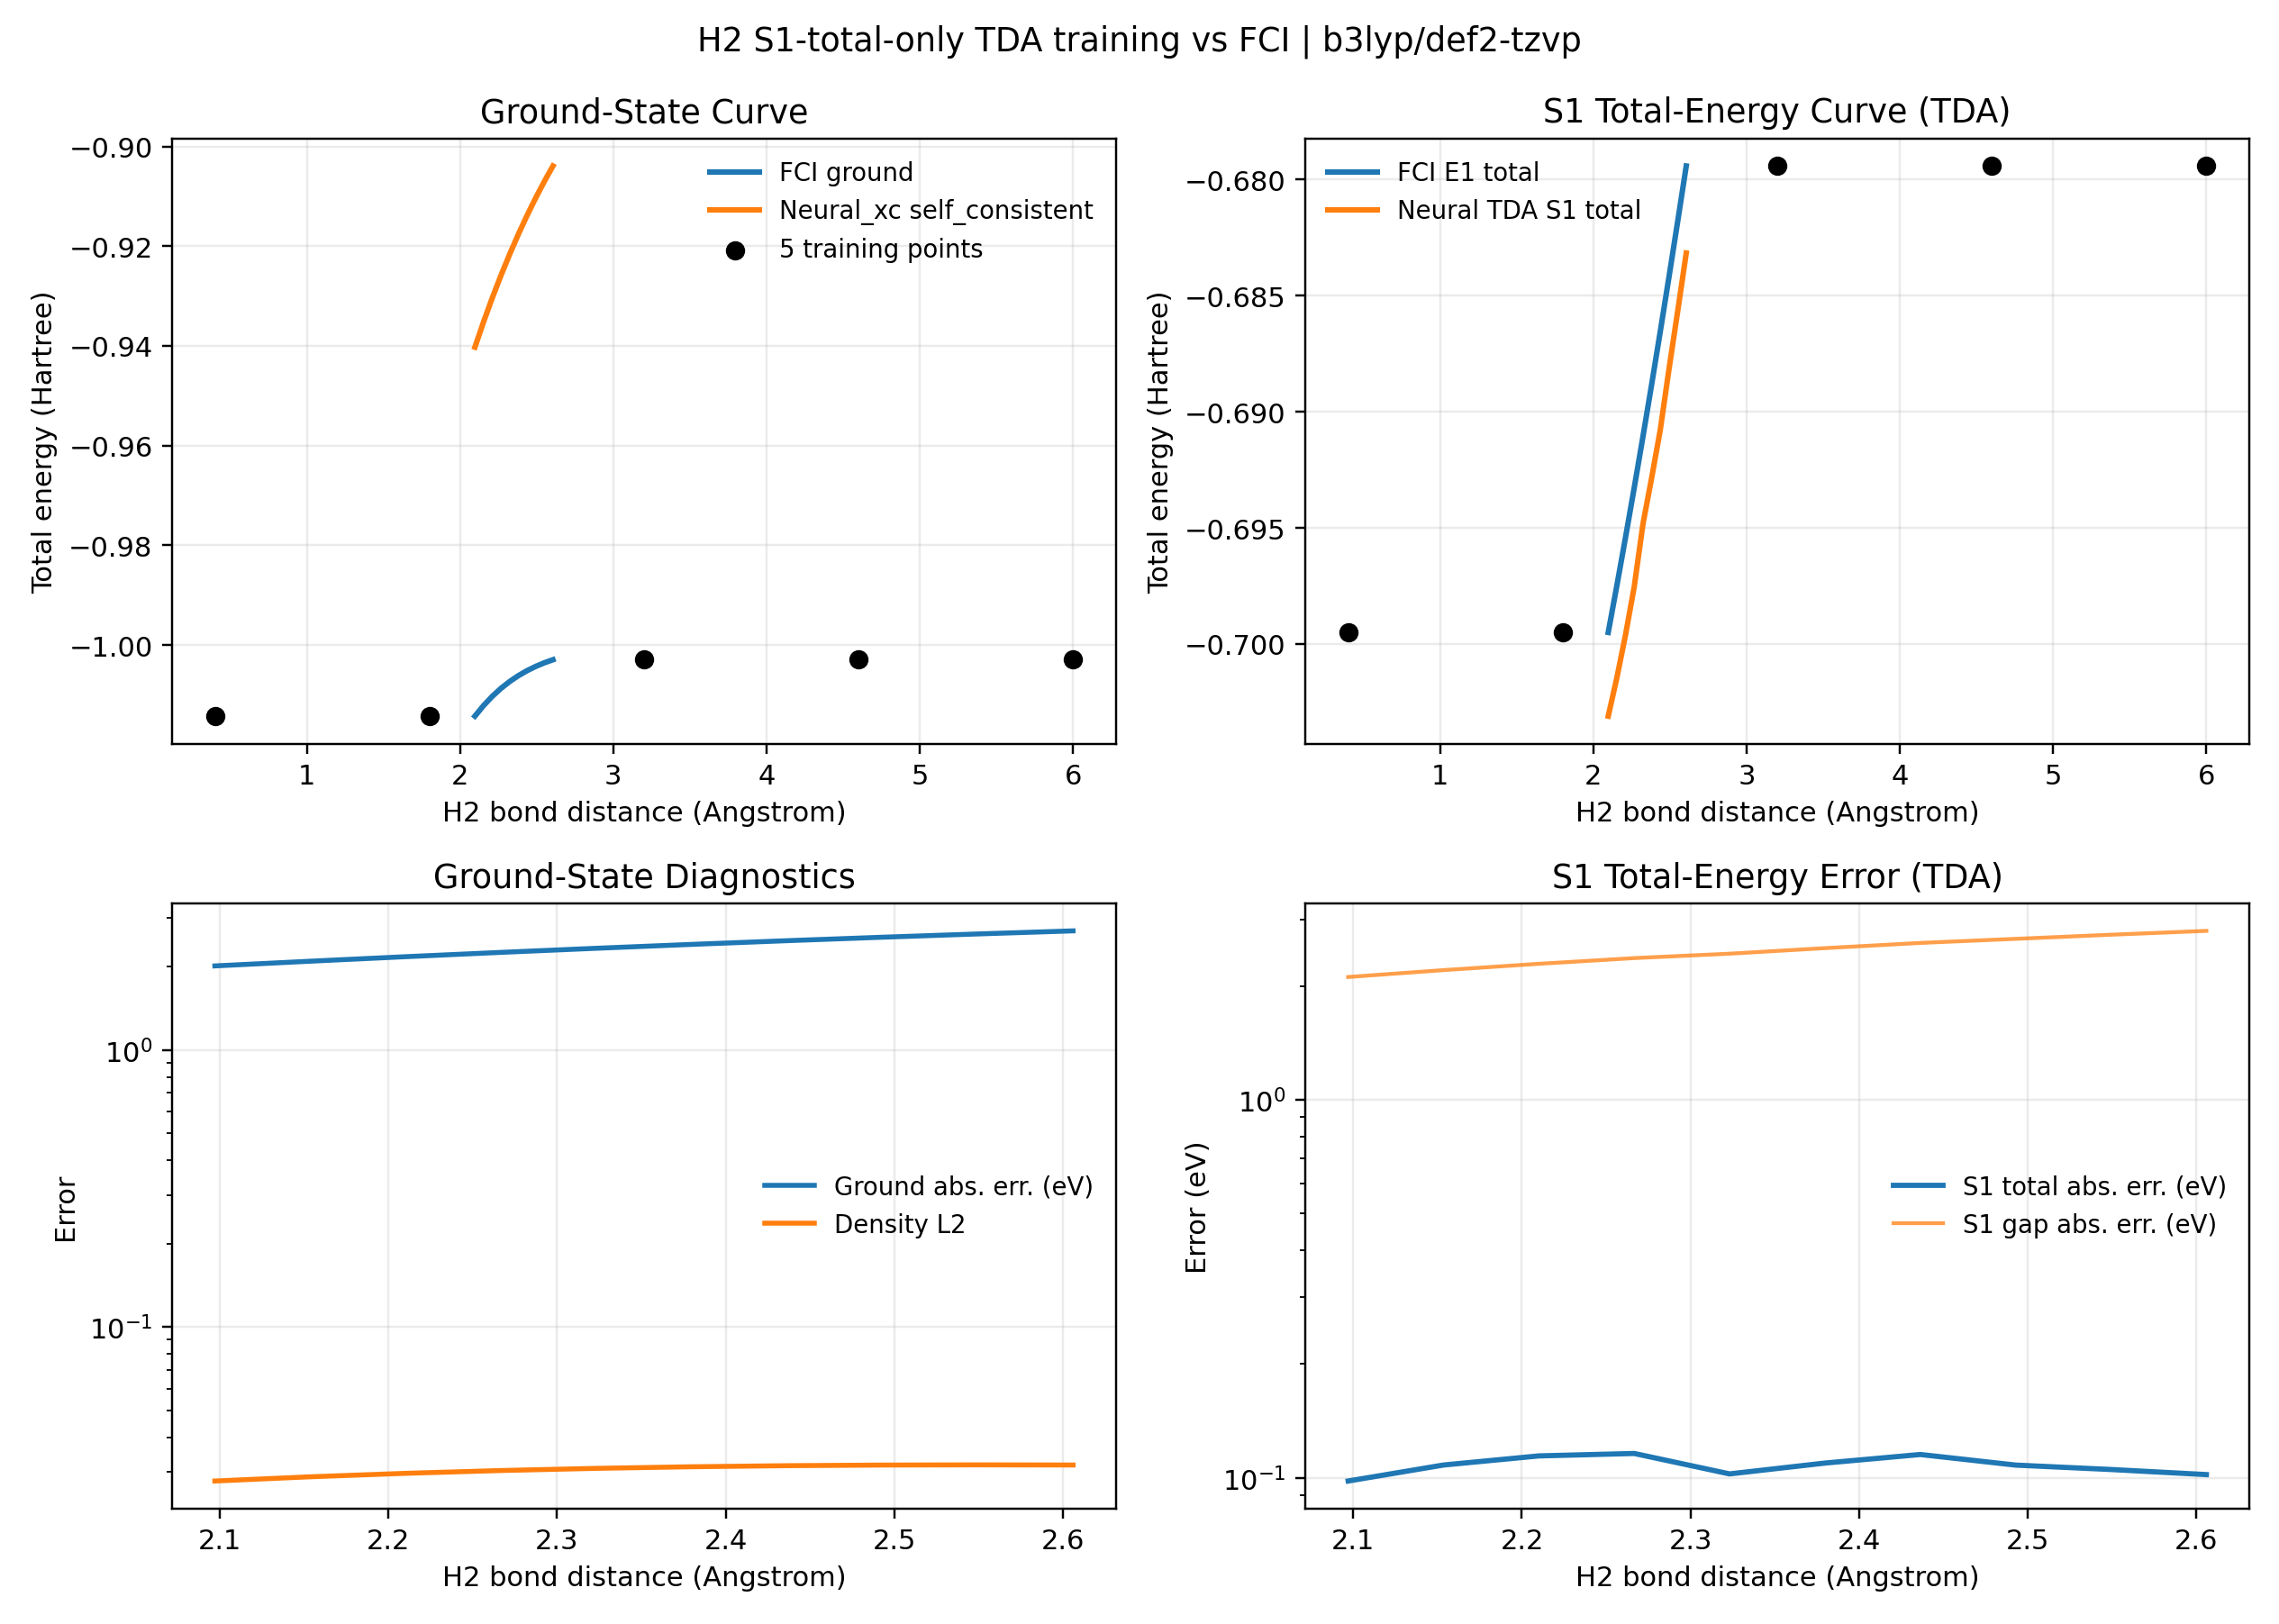

Values plotted in this chart, from the file beside it:
dense_index, r_angstrom, fci_energy_h, exact_energy_h, predicted_energy_h, energy_abs_err_ev, fci_s1_total_energy_h, exact_s1_total_energy_h, predicted_s1_total_energy_h, s1_total_abs_err_ev, fci_s1_h, exact_s1_h, predicted_s1_h, s1_gap_abs_err_ev, predicted_s1_oscillator_strength, fci_electron_count, exact_electron_count, predicted_electron_count, electron_count_abs_err, density_l1, density_l2, density_linf, predicted_dm_trace
31, 2.097, -1.014, -1.014, -0.9403, 2.014, -0.6995, -0.6995, -0.7031, 0.09813, 0.3148, 0.3148, 0.2372, 2.112, 1.354, 2, 2, 2, 8.00838909409407e-07, 0.2363, 0.02782, 0.02024, 0.7454
32, 2.154, -1.012, -1.012, -0.9352, 2.094, -0.6975, -0.6975, -0.7014, 0.1082, 0.3147, 0.3147, 0.2337, 2.202, 1.396, 2, 2, 2, 7.775250265851241e-07, 0.2462, 0.02881, 0.02111, 0.754
33, 2.21, -1.01, -1.01, -0.9304, 2.174, -0.6954, -0.6954, -0.6996, 0.1143, 0.3149, 0.3149, 0.2308, 2.289, 1.44, 2, 2, 2, 6.514350388009404e-07, 0.2549, 0.02966, 0.02182, 0.7624
34, 2.267, -1.009, -1.009, -0.9259, 2.253, -0.6933, -0.6933, -0.6975, 0.116, 0.3154, 0.3154, 0.2284, 2.369, 1.489, 2, 2, 2, 4.2599159622014326e-07, 0.2625, 0.03035, 0.02237, 0.7706
35, 2.323, -1.007, -1.007, -0.9217, 2.332, -0.6911, -0.6911, -0.6948, 0.1025, 0.3163, 0.3163, 0.2268, 2.434, 1.545, 2, 2, 2, 1.1338155259110749e-07, 0.2688, 0.0309, 0.02278, 0.7786
36, 2.38, -1.006, -1.006, -0.9177, 2.408, -0.6888, -0.6888, -0.6929, 0.1095, 0.3173, 0.3173, 0.2248, 2.518, 1.597, 2, 2, 2, 2.53846378583944e-07, 0.2741, 0.03132, 0.02305, 0.7864
37, 2.436, -1.005, -1.005, -0.9139, 2.483, -0.6865, -0.6865, -0.6908, 0.1153, 0.3186, 0.3186, 0.2231, 2.599, 1.652, 2, 2, 2, 6.322206047570944e-07, 0.2782, 0.0316, 0.02319, 0.7939
38, 2.493, -1.004, -1.004, -0.9104, 2.556, -0.6842, -0.6842, -0.6882, 0.1081, 0.3201, 0.3201, 0.2222, 2.664, 1.714, 2, 2, 2, 9.828357523389286e-07, 0.2814, 0.03177, 0.02322, 0.8012
39, 2.549, -1.004, -1.004, -0.907, 2.627, -0.6818, -0.6818, -0.6857, 0.1052, 0.3217, 0.3217, 0.2214, 2.732, 1.779, 2, 2, 2, 1.2819157340082654e-06, 0.2835, 0.03182, 0.02314, 0.8083
40, 2.606, -1.003, -1.003, -0.9039, 2.695, -0.6794, -0.6794, -0.6832, 0.102, 0.3235, 0.3235, 0.2208, 2.797, 1.846, 2, 2, 2, 1.517901371705932e-06, 0.2849, 0.03178, 0.02297, 0.8151
